Run: headless pygame with SDL's dummy video driver; simulated clock (each Clock.tick advances the game by its frame time, no real sleeping); random seed 0; keys injected as events and as key.get_pressed() state; mouse plan: one left click at the window centre at the start of phase 2, then a move to the lower-right quarter at the start of phase 3.
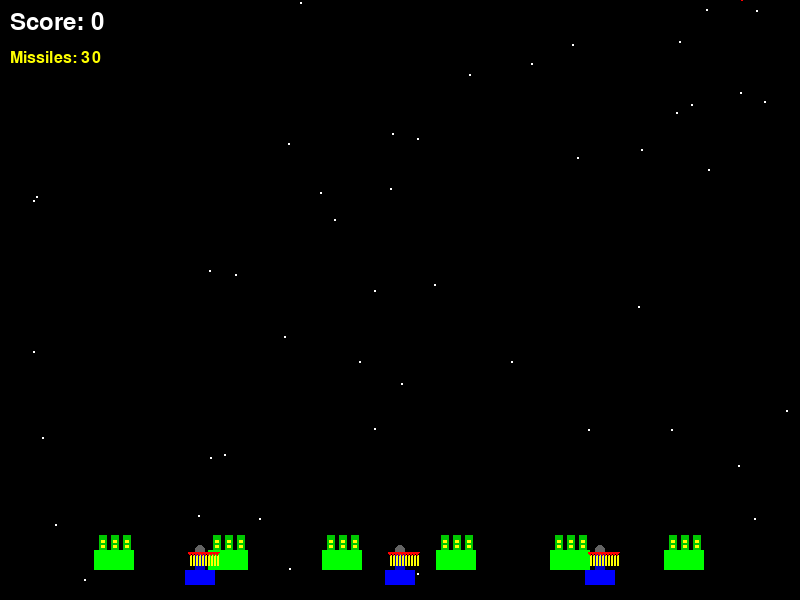
Frame 1 of 4 · flips 1–60 · no input
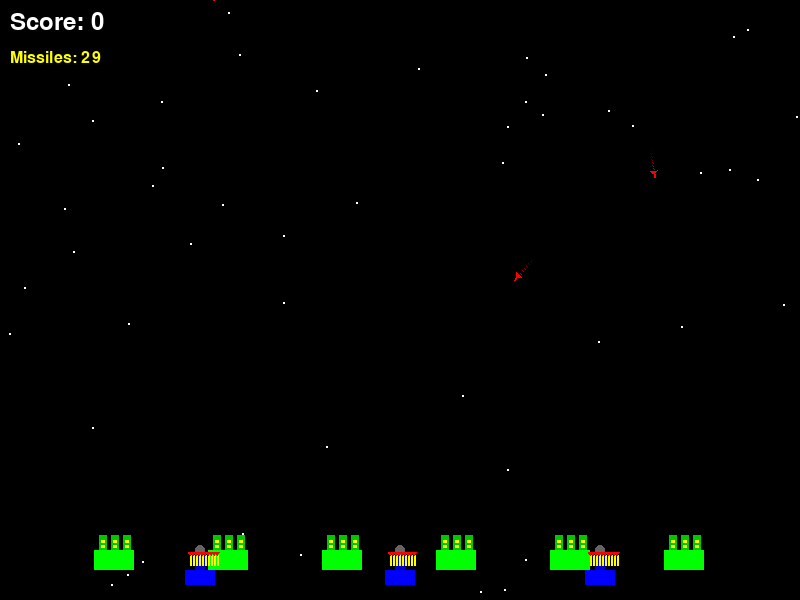
Frame 2 of 4 · flips 61–180 · clicked the window centre · tapped SPACE, RETURN · held RIGHT (→), D
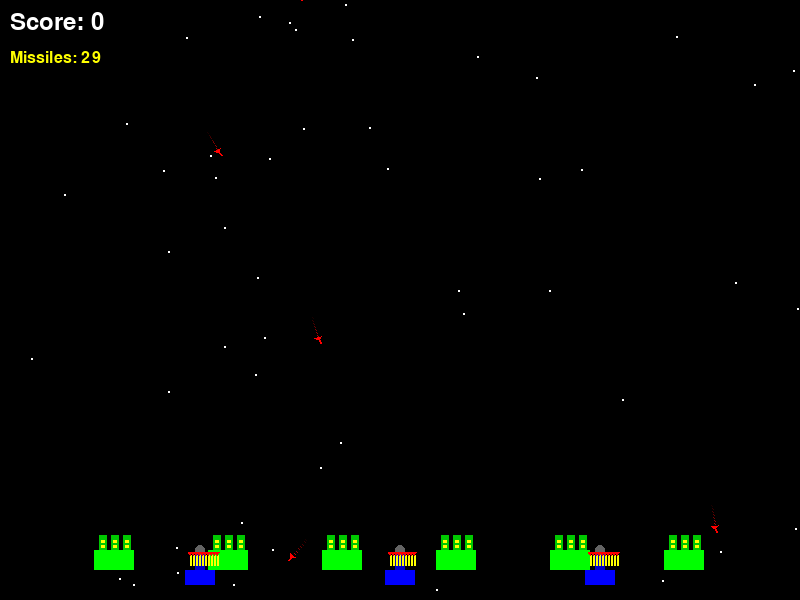
Frame 3 of 4 · flips 181–300 · moved the mouse to the lower-right quarter · held DOWN (↓), S
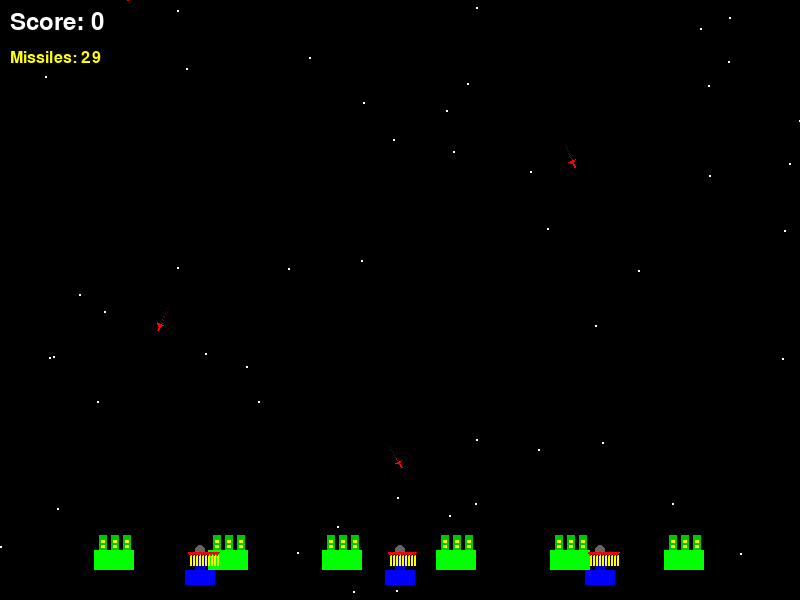
Frame 4 of 4 · flips 301–420 · held LEFT (←), A, UP (↑), W

The pygame program that drew these frames:


import pygame
import math
import random

# Constants
WINDOW_WIDTH = 800
WINDOW_HEIGHT = 600
CITY_COUNT = 6
MISSILE_BASES = 3
MISSILES_PER_BASE = 10
ENEMY_MISSILE_SPEED = 3
PLAYER_MISSILE_SPEED = 5
EXPLOSION_RADIUS = 30
EXPLOSION_DURATION = 30

# Colors
BLACK = (0, 0, 0)
WHITE = (255, 255, 255)
RED = (255, 0, 0)
GREEN = (0, 255, 0)
BLUE = (0, 0, 255)
YELLOW = (255, 255, 0)

class City:
    def __init__(self, x, y):
        self.x = x
        self.y = y
        self.width = 40
        self.height = 20
        self.destroyed = False

    def draw(self, screen):
        if not self.destroyed:
            # Draw city base
            pygame.draw.rect(screen, GREEN, (self.x, self.y, self.width, self.height))
            # Draw city buildings
            building_width = 8
            building_height = 15
            for i in range(3):
                building_x = self.x + 5 + i * 12
                pygame.draw.rect(screen, (0, 200, 0), 
                               (building_x, self.y - building_height, 
                                building_width, building_height))
            # Draw windows
            for i in range(3):
                building_x = self.x + 5 + i * 12
                for j in range(2):
                    window_x = building_x + 2
                    window_y = self.y - building_height + 5 + j * 5
                    pygame.draw.rect(screen, YELLOW, 
                                   (window_x, window_y, 4, 3))

class MissileBase:
    def __init__(self, x, y):
        self.x = x
        self.y = y
        self.width = 30
        self.height = 15
        self.missiles_left = MISSILES_PER_BASE
        self.destroyed = False
        self.out_of_missiles = False  # New flag for tracking missile status

    def draw(self, screen):
        if not self.destroyed:
            # Draw base platform
            pygame.draw.rect(screen, BLUE, (self.x, self.y, self.width, self.height))
            # Draw control tower
            tower_width = 10
            tower_height = 20
            tower_x = self.x + self.width // 2 - tower_width // 2
            pygame.draw.rect(screen, (0, 0, 200), 
                           (tower_x, self.y - tower_height, 
                            tower_width, tower_height))
            # Draw radar dish
            pygame.draw.circle(screen, (100, 100, 100), 
                             (tower_x + tower_width // 2, self.y - tower_height), 5)
            
            # Draw missiles left
            for i in range(self.missiles_left):
                missile_x = self.x + 5 + i * 3
                # Draw missile body
                pygame.draw.line(screen, YELLOW,
                               (missile_x, self.y - 5),
                               (missile_x, self.y - 15), 2)
                # Draw missile tip
                pygame.draw.polygon(screen, RED, [
                    (missile_x, self.y - 15),
                    (missile_x - 2, self.y - 18),
                    (missile_x + 2, self.y - 18)
                ])
            
            # Draw "OUT OF MISSILES" text if no missiles left
            if self.missiles_left == 0 and not self.out_of_missiles:
                self.out_of_missiles = True
                font = pygame.font.Font(None, 20)
                text = font.render("OUT", True, RED)
                text_rect = text.get_rect(center=(self.x + self.width//2, self.y - 25))
                screen.blit(text, text_rect)

class Missile:
    def __init__(self, x, y, target_x, target_y, is_enemy=False):
        self.x = x
        self.y = y
        self.target_x = target_x
        self.target_y = target_y
        self.is_enemy = is_enemy
        self.speed = ENEMY_MISSILE_SPEED if is_enemy else PLAYER_MISSILE_SPEED
        self.active = True
        self.exploded = False
        self.explosion_timer = 0
        self.trail_points = []  # Store trail points
        
        # Calculate direction
        dx = target_x - x
        dy = target_y - y
        distance = math.sqrt(dx * dx + dy * dy)
        self.dx = (dx / distance) * self.speed
        self.dy = (dy / distance) * self.speed

    def update(self):
        if not self.active:
            return

        if self.exploded:
            self.explosion_timer += 1
            if self.explosion_timer >= EXPLOSION_DURATION:
                self.active = False
            return

        # Update trail
        self.trail_points.append((self.x, self.y))
        if len(self.trail_points) > 10:  # Limit trail length
            self.trail_points.pop(0)

        self.x += self.dx
        self.y += self.dy

        # Check if missile reached target
        if (abs(self.x - self.target_x) < self.speed and 
            abs(self.y - self.target_y) < self.speed):
            self.explode()

    def explode(self):
        self.exploded = True
        self.explosion_timer = 0

    def draw(self, screen):
        if not self.active:
            return

        if self.exploded:
            # Draw explosion
            radius = EXPLOSION_RADIUS * (1 - self.explosion_timer / EXPLOSION_DURATION)
            # Draw multiple circles for better explosion effect
            for i in range(3):
                r = radius * (1 - i * 0.2)
                alpha = 255 * (1 - i * 0.3)
                color = (255, 200, 0, int(alpha))
                surf = pygame.Surface((int(r * 2), int(r * 2)), pygame.SRCALPHA)
                pygame.draw.circle(surf, color, (int(r), int(r)), int(r))
                screen.blit(surf, (int(self.x - r), int(self.y - r)))
        else:
            # Draw trail
            if len(self.trail_points) > 1:
                for i in range(len(self.trail_points) - 1):
                    alpha = int(255 * (i / len(self.trail_points)))
                    color = (255, 255, 255, alpha) if not self.is_enemy else (255, 0, 0, alpha)
                    surf = pygame.Surface((2, 2), pygame.SRCALPHA)
                    pygame.draw.line(surf, color, (0, 0), (1, 1), 1)
                    screen.blit(surf, self.trail_points[i])

            # Draw missile
            color = RED if self.is_enemy else WHITE
            # Draw missile body
            pygame.draw.line(screen, color, (int(self.x), int(self.y)),
                           (int(self.x - self.dx), int(self.y - self.dy)), 2)
            # Draw missile tip
            tip_length = 5
            tip_angle = math.atan2(self.dy, self.dx)
            tip_x = self.x - self.dx
            tip_y = self.y - self.dy
            pygame.draw.polygon(screen, color, [
                (tip_x, tip_y),
                (tip_x - tip_length * math.cos(tip_angle + math.pi/4),
                 tip_y - tip_length * math.sin(tip_angle + math.pi/4)),
                (tip_x - tip_length * math.cos(tip_angle - math.pi/4),
                 tip_y - tip_length * math.sin(tip_angle - math.pi/4))
            ])

class Game:
    def __init__(self):
        pygame.init()
        self.screen = pygame.display.set_mode((WINDOW_WIDTH, WINDOW_HEIGHT))
        pygame.display.set_caption("Missile Command")
        self.clock = pygame.time.Clock()
        self.running = True
        self.score = 0
        self.level = 1
        self.game_over = False
        
        # Initialize cities
        self.cities = []
        city_spacing = WINDOW_WIDTH // (CITY_COUNT + 1)
        for i in range(CITY_COUNT):
            x = city_spacing * (i + 1) - 20
            y = WINDOW_HEIGHT - 50
            self.cities.append(City(x, y))
        
        # Initialize missile bases
        self.missile_bases = []
        base_spacing = WINDOW_WIDTH // (MISSILE_BASES + 1)
        for i in range(MISSILE_BASES):
            x = base_spacing * (i + 1) - 15
            y = WINDOW_HEIGHT - 30
            self.missile_bases.append(MissileBase(x, y))
        
        # Initialize missiles
        self.player_missiles = []
        self.enemy_missiles = []
        
        # Enemy missile spawn timer
        self.enemy_spawn_timer = 0
        self.enemy_spawn_delay = 60  # Frames between enemy missile spawns
        
        # Font for score display
        self.font = pygame.font.Font(None, 36)
        self.small_font = pygame.font.Font(None, 24)

    def get_total_missiles_left(self):
        return sum(base.missiles_left for base in self.missile_bases if not base.destroyed)

    def handle_events(self):
        for event in pygame.event.get():
            if event.type == pygame.QUIT:
                self.running = False
            elif event.type == pygame.MOUSEBUTTONDOWN and not self.game_over:
                # Check if any base has missiles left
                if self.get_total_missiles_left() > 0:
                    # Find closest active base
                    mouse_x, mouse_y = pygame.mouse.get_pos()
                    closest_base = None
                    min_distance = float('inf')
                    
                    for base in self.missile_bases:
                        if not base.destroyed and base.missiles_left > 0:
                            distance = abs(base.x - mouse_x)
                            if distance < min_distance:
                                min_distance = distance
                                closest_base = base
                    
                    if closest_base:
                        closest_base.missiles_left -= 1
                        self.player_missiles.append(Missile(
                            closest_base.x + closest_base.width // 2,
                            closest_base.y,
                            mouse_x, mouse_y
                        ))
                else:
                    # No missiles left, game over
                    self.game_over = True

    def update(self):
        if self.game_over:
            return

        # Update player missiles
        for missile in self.player_missiles[:]:
            missile.update()
            if not missile.active:
                self.player_missiles.remove(missile)

        # Update enemy missiles
        for missile in self.enemy_missiles[:]:
            missile.update()
            if not missile.active:
                self.enemy_missiles.remove(missile)

        # Spawn enemy missiles
        self.enemy_spawn_timer += 1
        if self.enemy_spawn_timer >= self.enemy_spawn_delay:
            self.enemy_spawn_timer = 0
            target_x = random.randint(0, WINDOW_WIDTH)
            self.enemy_missiles.append(Missile(
                random.randint(0, WINDOW_WIDTH),
                0,
                target_x,
                WINDOW_HEIGHT,
                True
            ))

        # Check collisions
        for missile in self.player_missiles[:]:
            if missile.exploded:
                for enemy_missile in self.enemy_missiles[:]:
                    if not enemy_missile.exploded:
                        distance = math.sqrt(
                            (missile.x - enemy_missile.x) ** 2 +
                            (missile.y - enemy_missile.y) ** 2
                        )
                        if distance < EXPLOSION_RADIUS:
                            enemy_missile.explode()
                            self.score += 100

        for missile in self.enemy_missiles[:]:
            if missile.exploded:
                # Check collision with cities
                for city in self.cities:
                    if not city.destroyed:
                        if (abs(missile.x - (city.x + city.width/2)) < city.width/2 and
                            abs(missile.y - (city.y + city.height/2)) < city.height/2):
                            city.destroyed = True
                
                # Check collision with missile bases
                for base in self.missile_bases:
                    if not base.destroyed:
                        if (abs(missile.x - (base.x + base.width/2)) < base.width/2 and
                            abs(missile.y - (base.y + base.height/2)) < base.height/2):
                            base.destroyed = True

        # Check game over conditions
        if self.get_total_missiles_left() == 0:
            self.game_over = True

    def draw(self):
        self.screen.fill(BLACK)
        
        # Draw stars in background
        for _ in range(50):
            x = random.randint(0, WINDOW_WIDTH)
            y = random.randint(0, WINDOW_HEIGHT)
            pygame.draw.circle(self.screen, WHITE, (x, y), 1)
        
        # Draw cities
        for city in self.cities:
            city.draw(self.screen)
        
        # Draw missile bases
        for base in self.missile_bases:
            base.draw(self.screen)
        
        # Draw missiles
        for missile in self.player_missiles:
            missile.draw(self.screen)
        for missile in self.enemy_missiles:
            missile.draw(self.screen)
        
        # Draw score and missiles left
        score_text = self.font.render(f'Score: {self.score}', True, WHITE)
        self.screen.blit(score_text, (10, 10))
        
        missiles_left = self.get_total_missiles_left()
        missiles_text = self.small_font.render(f'Missiles: {missiles_left}', True, YELLOW)
        self.screen.blit(missiles_text, (10, 50))
        
        # Draw game over
        if self.game_over:
            game_over_text = self.font.render('GAME OVER', True, RED)
            text_rect = game_over_text.get_rect(center=(WINDOW_WIDTH // 2, WINDOW_HEIGHT // 2))
            self.screen.blit(game_over_text, text_rect)
            
            # Show reason for game over
            if missiles_left == 0:
                reason_text = self.small_font.render('Out of Missiles!', True, YELLOW)
                reason_rect = reason_text.get_rect(center=(WINDOW_WIDTH // 2, WINDOW_HEIGHT // 2 + 40))
                self.screen.blit(reason_text, reason_rect)
        
        pygame.display.flip()

    def run(self):
        while self.running:
            self.handle_events()
            self.update()
            self.draw()
            self.clock.tick(60)

if __name__ == "__main__":
    game = Game()
    game.run()
    pygame.quit() 
